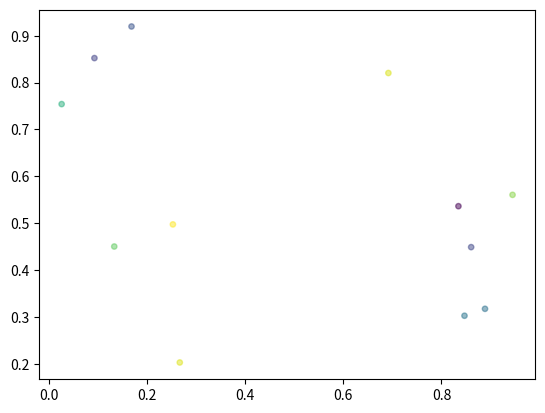

Here is the Python script that generated this plot:
import numpy as np
import matplotlib.pyplot as plt

class RouteProblem:
    def __init__(self, depots, nodes):
        if type(depots) != int:
            raise ValueError('Depots must be int')
        if type(nodes) != int:
            raise ValueError('Nodes must be int')

        self.__coordinates = self.__coords(depots, nodes)
        self.__indices = self.__index_labels(depots, nodes)
        self.__distance_matrix = self.__cal_distance_matrix(self.__coordinates)

    def __repr__(self):
        return "Generates synthetic routing assignment"

    def __index_labels(self, depots, nodes):
        indices = {}
        for i in range(depots + nodes):
            if i < depots:
                indices[i] = 'depot'
            else:
                indices[i] = 'delivery'
        return indices

    def __coords(self, depots, nodes):
        return np.random.random([depots+nodes, 2])

    def __cal_distance_matrix(self, coords):
        distance_matrix = np.zeros([len(coords), len(coords)])
        for idx, c in enumerate(coords):
            for idy, q in enumerate(coords):
                distance_matrix[idx, idy] = self.__travel_time(idx, idy, coords)
        return distance_matrix

    def __travel_time(self, i, j, coords, indices=False):
        distance = 0

        if i < len(coords) and j < len(coords):
            start_x = coords[i, 0]
            start_y = coords[i, 0]

            end_x = coords[j, 0]
            end_y = coords[j, 0]

            distance = pow(pow(start_x - end_x, 2) + pow(start_y - end_y, 2), 0.5)
        else:
            raise IndexError("Index out of bounds")

        return distance

    def viz(self):
        colors = np.random.rand(len( self.__coordinates))
        plt.scatter(self.__coordinates[:, 0], self.__coordinates[:, 1], s=15, c=colors, alpha=0.5)
        plt.show()

    @property
    def index(self):
        return self.__indices

    @property
    def coordinates(self):
        return self.__coordinates

    @property
    def distance_matrix(self):
        return self.__distance_matrix

gameInstance = RouteProblem(2, 10)
gameInstance.viz()
